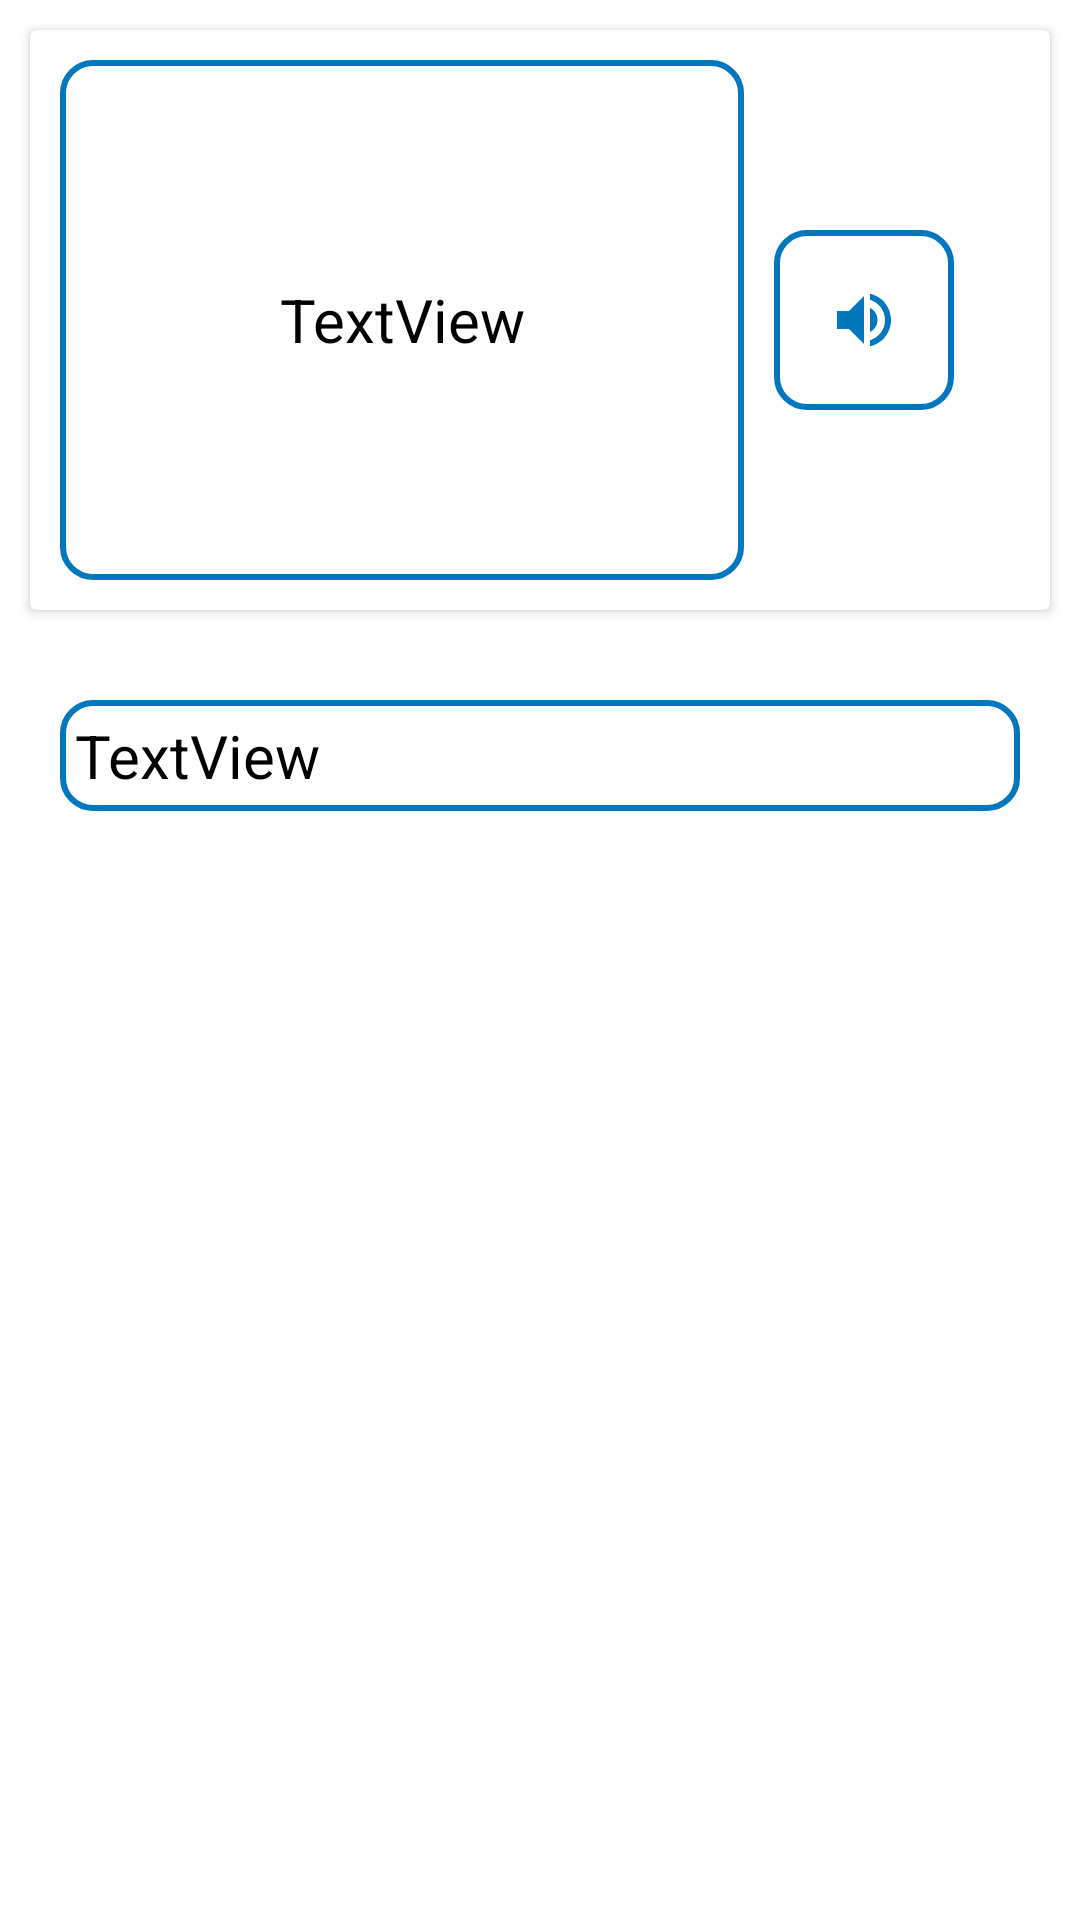

Here is an Android app screen rendered from its layout file. Give the layout XML and the strings, colors and styles it references.
<!-- AndroidManifest.xml: application theme Theme.KelimeAra -->
<!-- res/layout/activity_flash_card.xml -->
<?xml version="1.0" encoding="utf-8"?>
<LinearLayout xmlns:android="http://schemas.android.com/apk/res/android"
    xmlns:app="http://schemas.android.com/apk/res-auto"
    xmlns:tools="http://schemas.android.com/tools"
    android:layout_width="match_parent"
    android:layout_height="match_parent"
    android:orientation="vertical"
    tools:context=".activityler.KelimeDetay">

    <androidx.cardview.widget.CardView
        android:id="@+id/cardView"
        android:layout_width="match_parent"
        android:layout_height="match_parent"
        android:layout_margin="10dp"
        android:layout_marginStart="16dp"
        android:layout_marginTop="10dp"
        android:layout_marginEnd="10dp"
        android:layout_weight="2">

        <androidx.constraintlayout.widget.ConstraintLayout
            android:layout_width="match_parent"
            android:layout_height="match_parent">

            <TextView
                android:id="@+id/textView_kelime"
                android:layout_width="0dp"
                android:layout_height="0dp"
                android:layout_margin="10dp"
                android:gravity="center"
                android:padding="5dp"
                android:text="TextView"
                android:background="@drawable/textview_arama"
                android:textColor="@color/black"
                android:textSize="20sp"
                app:layout_constraintBottom_toBottomOf="parent"
                app:layout_constraintEnd_toStartOf="@+id/imageButton_ses"
                app:layout_constraintStart_toStartOf="parent"
                app:layout_constraintTop_toTopOf="parent" />

            <ImageButton
                android:id="@+id/imageButton_ses"
                android:layout_width="60dp"
                android:layout_height="60dp"
                android:layout_marginEnd="32dp"
                android:minHeight="48dp"
                android:background="@drawable/imagebutton_dinle"
                app:layout_constraintBottom_toBottomOf="parent"
                app:layout_constraintEnd_toEndOf="parent"
                app:layout_constraintTop_toTopOf="parent"
                app:srcCompat="@drawable/ic_baseline_volume_up_24"
                tools:ignore="SpeakableTextPresentCheck" />

        </androidx.constraintlayout.widget.ConstraintLayout>

    </androidx.cardview.widget.CardView>

    <ScrollView
        android:layout_width="match_parent"
        android:layout_height="match_parent"
        android:layout_margin="10dp"
        android:layout_marginTop="5dp"
        android:layout_weight="1">

        <LinearLayout
            android:layout_width="match_parent"
            android:layout_height="wrap_content"
            android:orientation="vertical">

            <TextView
                android:textIsSelectable="true"
                android:background="@drawable/textview_arama"
                android:id="@+id/textView_cumle"
                android:layout_width="match_parent"
                android:layout_height="match_parent"
                android:padding="5dp"
                android:textSize="20sp"
                android:textColor="@color/black"
                android:layout_margin="10dp"
                android:text="TextView" />
        </LinearLayout>
    </ScrollView>
</LinearLayout>
<!-- resources referenced by this layout -->
<resources>
  <color name="black">#FF000000</color>
  <!-- drawable ic_baseline_volume_up_24 (drawable) -->
  <vector android:height="24dp" android:tint="#0277BD"
      android:viewportHeight="24" android:viewportWidth="24"
      android:width="24dp" xmlns:android="http://schemas.android.com/apk/res/android">
      <path android:fillColor="@android:color/white" android:pathData="M3,9v6h4l5,5L12,4L7,9L3,9zM16.5,12c0,-1.77 -1.02,-3.29 -2.5,-4.03v8.05c1.48,-0.73 2.5,-2.25 2.5,-4.02zM14,3.23v2.06c2.89,0.86 5,3.54 5,6.71s-2.11,5.85 -5,6.71v2.06c4.01,-0.91 7,-4.49 7,-8.77s-2.99,-7.86 -7,-8.77z"/>
  </vector>
  <!-- drawable imagebutton_dinle (drawable) -->
  <?xml version="1.0" encoding="utf-8"?>
  <shape xmlns:android="http://schemas.android.com/apk/res/android">
  <corners android:radius="10dp"></corners>
      <stroke android:width="2dp"></stroke>
      <stroke android:color="@color/turuncu"></stroke>
  </shape>
  <!-- drawable textview_arama (drawable) -->
  <?xml version="1.0" encoding="utf-8"?>
  <shape xmlns:android="http://schemas.android.com/apk/res/android"
      android:shape="rectangle">
      <corners android:radius="10dp"></corners>
      <padding android:bottom="10dp" android:left="10dp" android:right="10dp" android:top="10dp"></padding>
      <solid android:color="#FFFFFF" />
      <stroke android:color="#0277BD"></stroke>
      <stroke android:width="2dp"></stroke>
  
  </shape>
  <style name="Theme.KelimeAra" parent="Theme.MaterialComponents.DayNight.DarkActionBar">
          
          <item name="colorPrimary">#00838F</item>
          <item name="colorPrimaryVariant">#0277BD</item>
          <item name="colorOnPrimary">@color/white</item>
          
          <item name="colorSecondary">@color/teal_200</item>
          <item name="colorSecondaryVariant">@color/teal_700</item>
          <item name="colorOnSecondary">@color/black</item>
          
          <item name="android:statusBarColor" tools:targetApi="l">?attr/colorPrimaryVariant</item>
          
      </style>
  <color name="turuncu">#0277BD</color>
  <color name="white">#FFFFFFFF</color>
  <color name="teal_200">#FF03DAC5</color>
  <color name="teal_700">#FF018786</color>
</resources>
